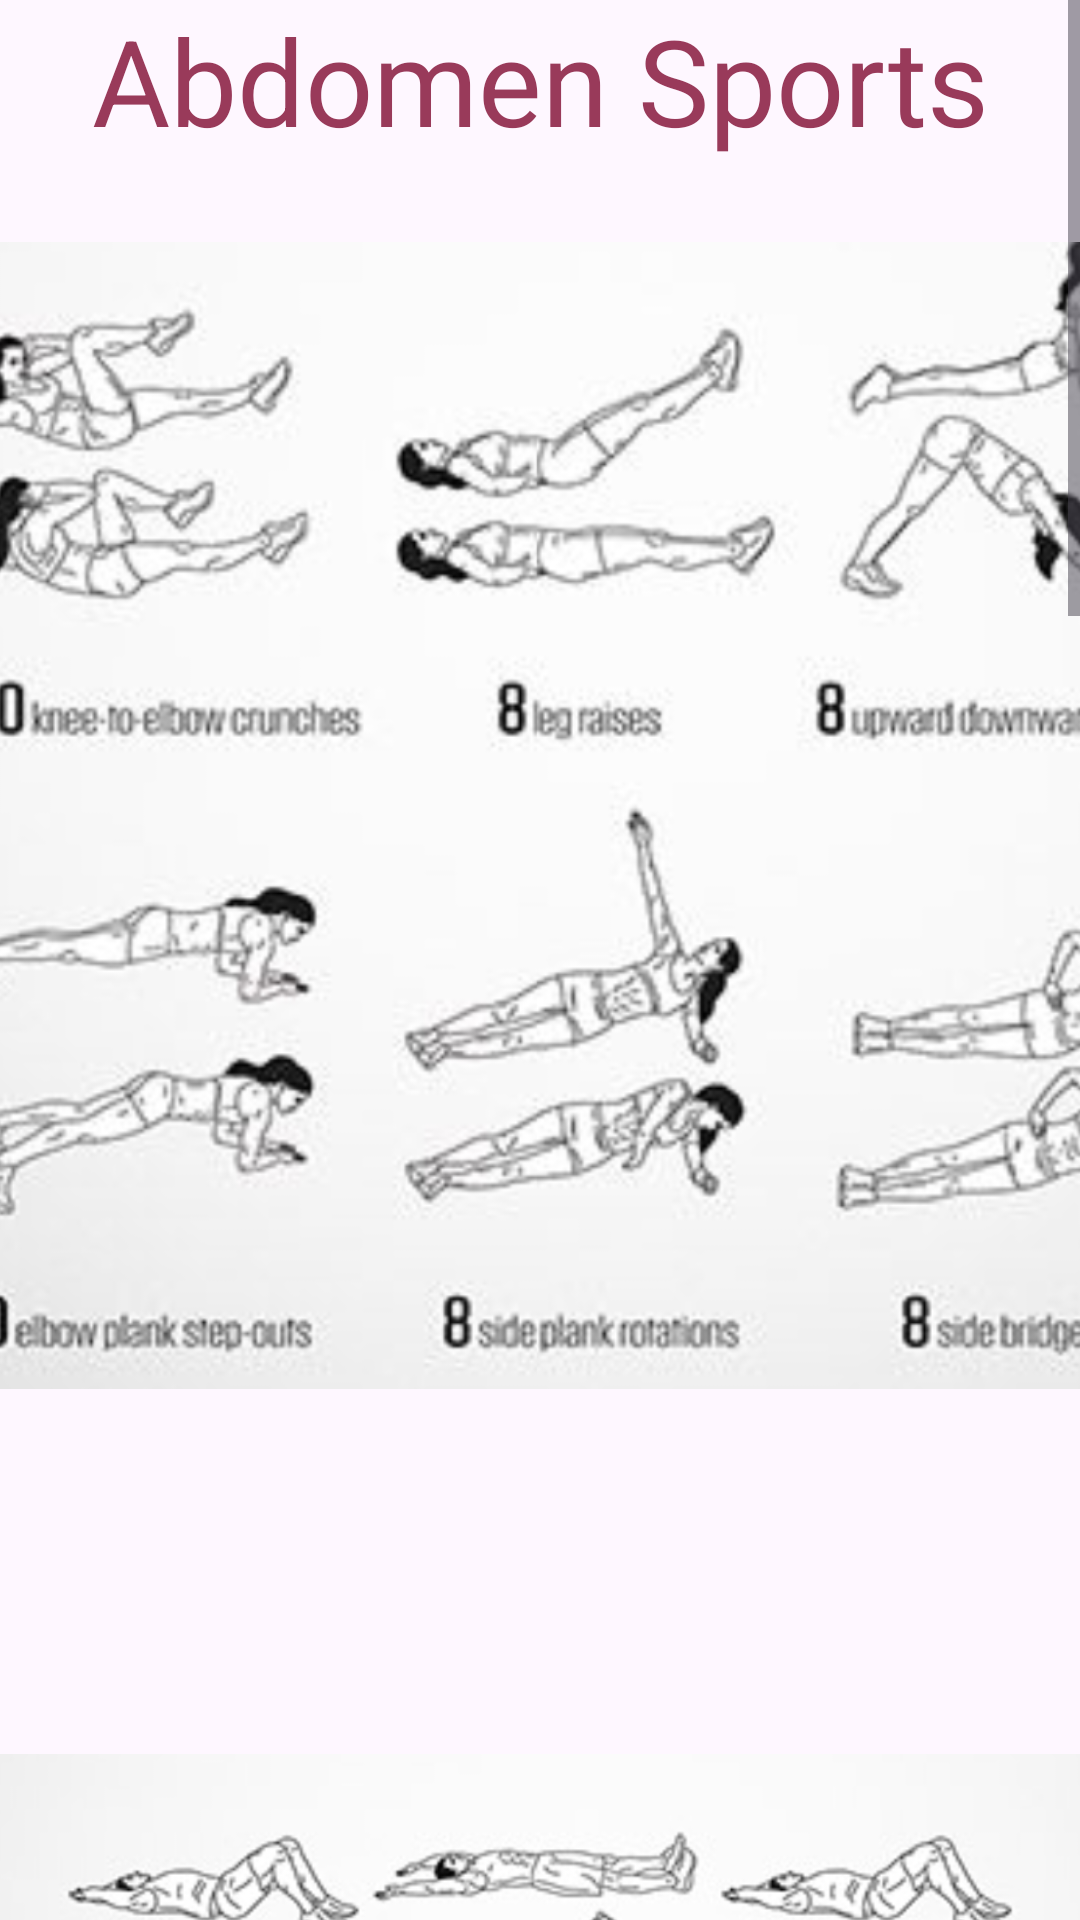

Produce the Android XML layout that renders to this screen, including the resource entries it uses.
<!-- AndroidManifest.xml: application theme Theme.MedecalApp -->
<!-- res/layout/activity_4.xml -->
<?xml version="1.0" encoding="utf-8"?>
<ScrollView xmlns:android="http://schemas.android.com/apk/res/android"
    xmlns:app="http://schemas.android.com/apk/res-auto"
    xmlns:tools="http://schemas.android.com/tools"
    android:layout_width="match_parent"
    android:layout_height="match_parent">

    <LinearLayout
        android:layout_width="match_parent"
        android:layout_height="match_parent"
        android:orientation="vertical">

        <TextView
            android:id="@+id/textView"
            android:layout_width="match_parent"
            android:layout_height="wrap_content"
            android:layout_gravity="center"
            android:text="Abdomen Sports"
            android:textAlignment="center"
            android:textColor="#993A5A"
            android:textColorLink="#993A5A"
            android:textSize="40dp" />

        <ImageView
            android:id="@+id/imageView2"
            android:layout_width="468dp"
            android:layout_height="437dp"
            android:layout_gravity="center"

            app:srcCompat="@drawable/abdomen4" />

        <ImageView
            android:id="@+id/imageView3"
            android:layout_width="wrap_content"
            android:layout_height="500dp"
            android:layout_gravity="center"

            app:srcCompat="@drawable/abdomen3" />

        <ImageView
            android:id="@+id/imageView4"
            android:layout_width="wrap_content"
            android:layout_height="358dp"
            android:layout_gravity="center"
            app:srcCompat="@drawable/abdomen" />

        <ImageView
            android:id="@+id/imageView5"
            android:layout_width="match_parent"
            android:layout_height="647dp"
            android:layout_gravity="center"
            app:srcCompat="@drawable/abdomen1" />

    </LinearLayout>
</ScrollView>
<!-- resources referenced by this layout -->
<resources>
  <!-- drawable abdomen: png bitmap (drawable, 180538 bytes) -->
  <!-- drawable abdomen1: png bitmap (drawable, 717007 bytes) -->
  <!-- drawable abdomen3: png bitmap (drawable, 341857 bytes) -->
  <!-- drawable abdomen4: png bitmap (drawable, 369581 bytes) -->
  <style name="Theme.MedecalApp" parent="Base.Theme.MedecalApp" />
  <style name="Base.Theme.MedecalApp" parent="Theme.Material3.DayNight.NoActionBar">
          
          
      </style>
</resources>
